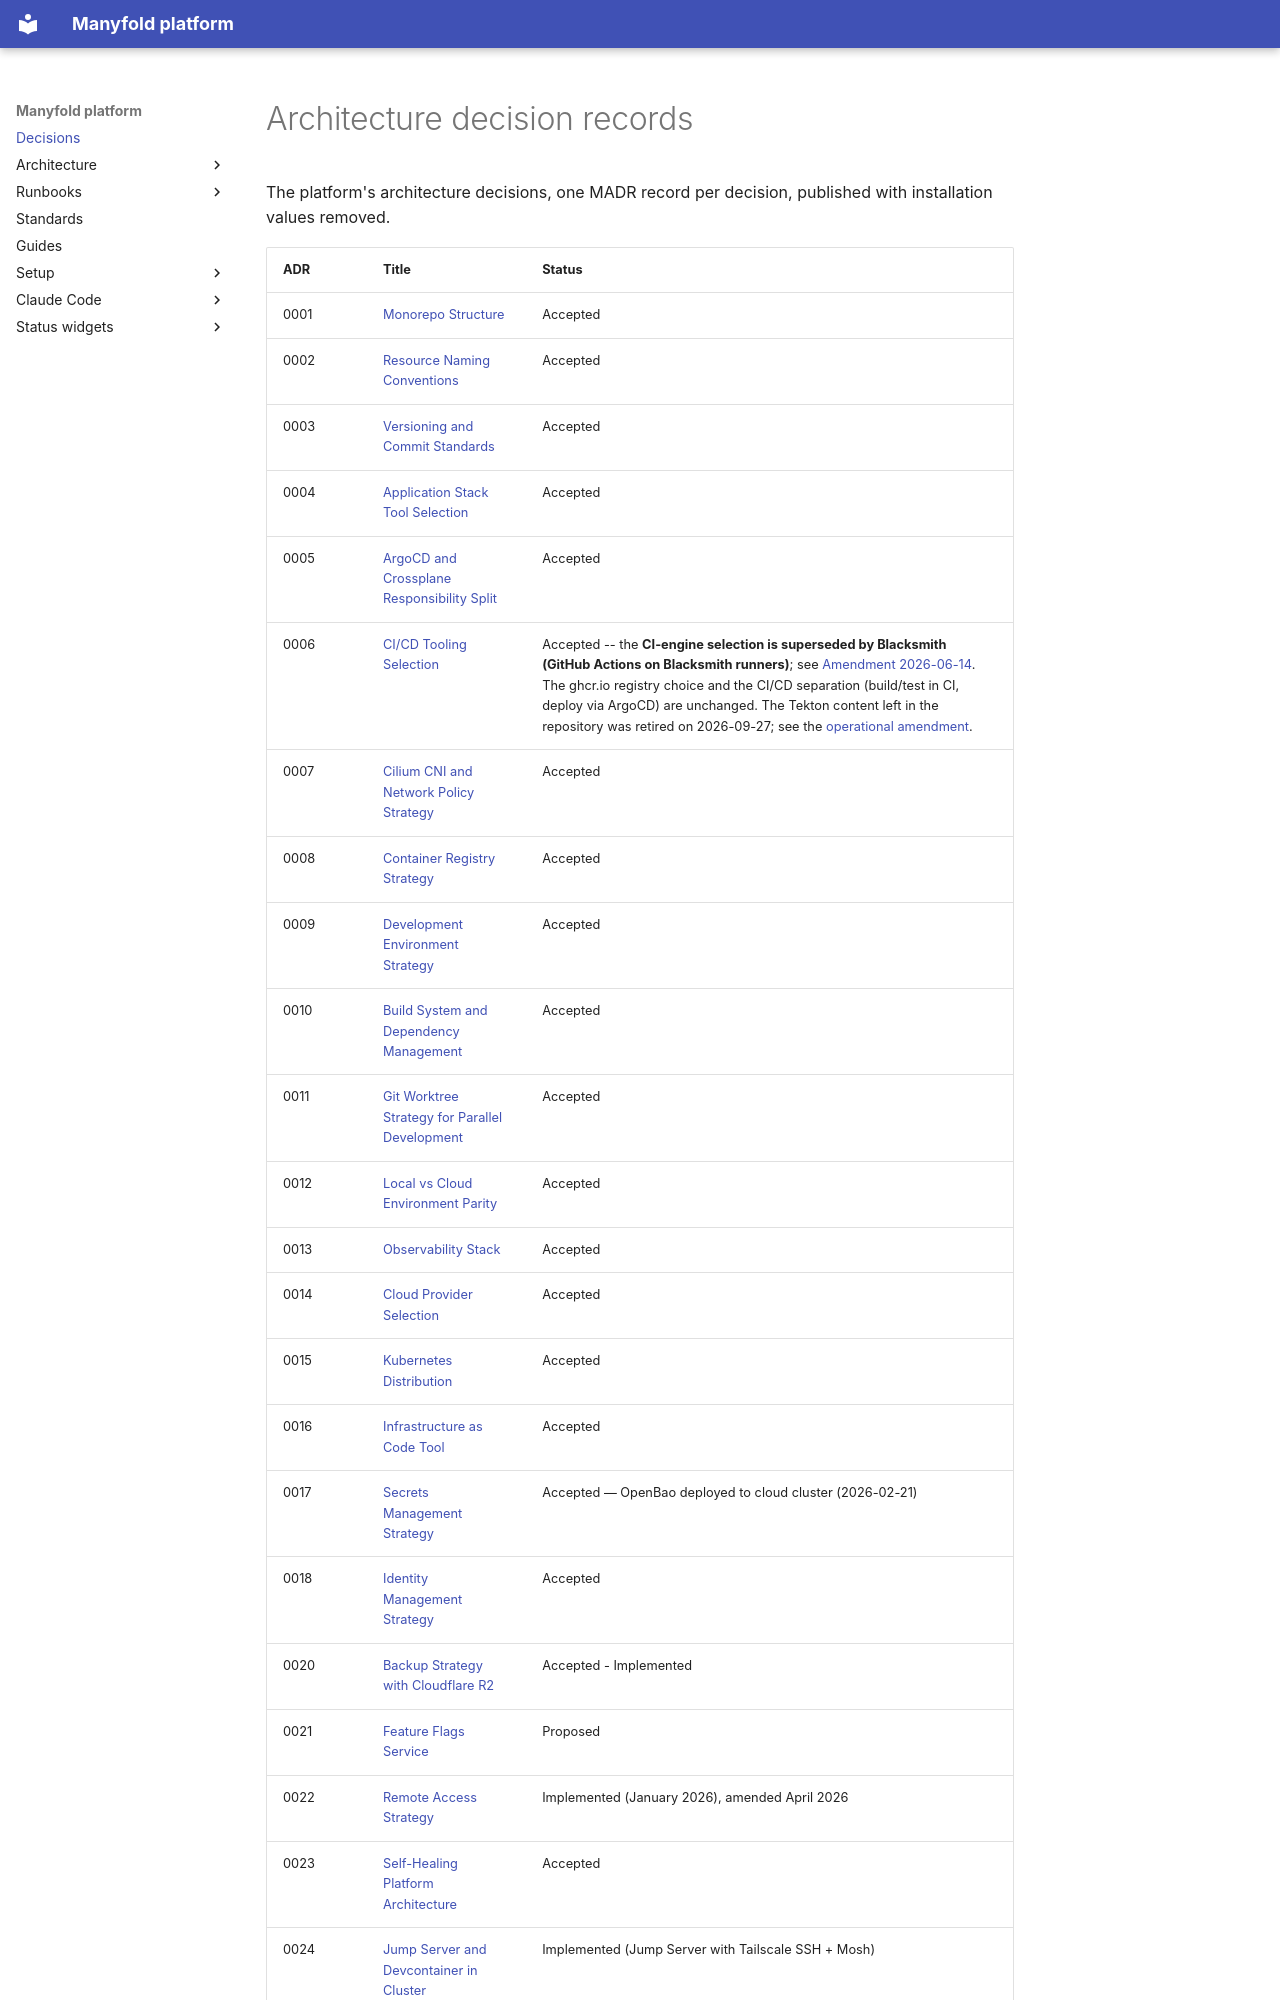

repository: manyfold-dk/manyfold-platform · page: adr/index.html · generator: mkdocs

# Architecture decision records

The platform's architecture decisions, one MADR record per decision, published with installation values removed.

<!-- adr-index:begin -->
| ADR | Title | Status |
|---|---|---|
| 0001 | [Monorepo Structure](0001-monorepo-structure.md) | Accepted |
| 0002 | [Resource Naming Conventions](0002-resource-naming-conventions.md) | Accepted |
| 0003 | [Versioning and Commit Standards](0003-versioning-and-commit-standards.md) | Accepted |
| 0004 | [Application Stack Tool Selection](0004-application-stack-tool-selection.md) | Accepted |
| 0005 | [ArgoCD and Crossplane Responsibility Split](0005-argocd-crossplane-responsibility-split.md) | Accepted |
| 0006 | [CI/CD Tooling Selection](0006-cicd-tooling-selection.md) | Accepted -- the **CI-engine selection is superseded by Blacksmith (GitHub Actions on Blacksmith runners)**; see [Amendment 2026-06-14](#amendment-2026-06-14-blacksmith-replaces-tekton-for-ci). The ghcr.io registry choice and the CI/CD separation (build/test in CI, deploy via ArgoCD) are unchanged. The Tekton content left in the repository was retired on 2026-09-27; see the [operational amendment](#operational-amendment-2026-09-27-tekton-retired-from-the-repository). |
| 0007 | [Cilium CNI and Network Policy Strategy](0007-cilium-cni-and-network-policy-strategy.md) | Accepted |
| 0008 | [Container Registry Strategy](0008-container-registry-strategy.md) | Accepted |
| 0009 | [Development Environment Strategy](0009-development-environment-strategy.md) | Accepted |
| 0010 | [Build System and Dependency Management](0010-build-system-and-dependency-management.md) | Accepted |
| 0011 | [Git Worktree Strategy for Parallel Development](0011-git-worktree-strategy.md) | Accepted |
| 0012 | [Local vs Cloud Environment Parity](0012-local-vs-cloud-environment-parity.md) | Accepted |
| 0013 | [Observability Stack](0013-observability-stack.md) | Accepted |
| 0014 | [Cloud Provider Selection](0014-cloud-provider-selection.md) | Accepted |
| 0015 | [Kubernetes Distribution](0015-kubernetes-distribution.md) | Accepted |
| 0016 | [Infrastructure as Code Tool](0016-infrastructure-as-code-tool.md) | Accepted |
| 0017 | [Secrets Management Strategy](0017-secrets-management-strategy.md) | Accepted — OpenBao deployed to cloud cluster (2026-02-21) |
| 0018 | [Identity Management Strategy](0018-identity-management-strategy.md) | Accepted |
| 0020 | [Backup Strategy with Cloudflare R2](0020-backup-strategy.md) | Accepted - Implemented |
| 0021 | [Feature Flags Service](0021-feature-flags-service.md) | Proposed |
| 0022 | [Remote Access Strategy](0022-remote-access-strategy.md) | Implemented (January 2026), amended April 2026 |
| 0023 | [Self-Healing Platform Architecture](0023-self-healing-platform.md) | Accepted |
| 0024 | [Jump Server and Devcontainer in Cluster](0024-jump-server-and-devcontainer-in-cluster.md) | Implemented (Jump Server with Tailscale SSH + Mosh) |
| 0025 | [Software Upgrade Strategy](0025-software-upgrade-strategy.md) | Accepted |
| 0026 | [Developer Workflow Strategy](0026-developer-wo
